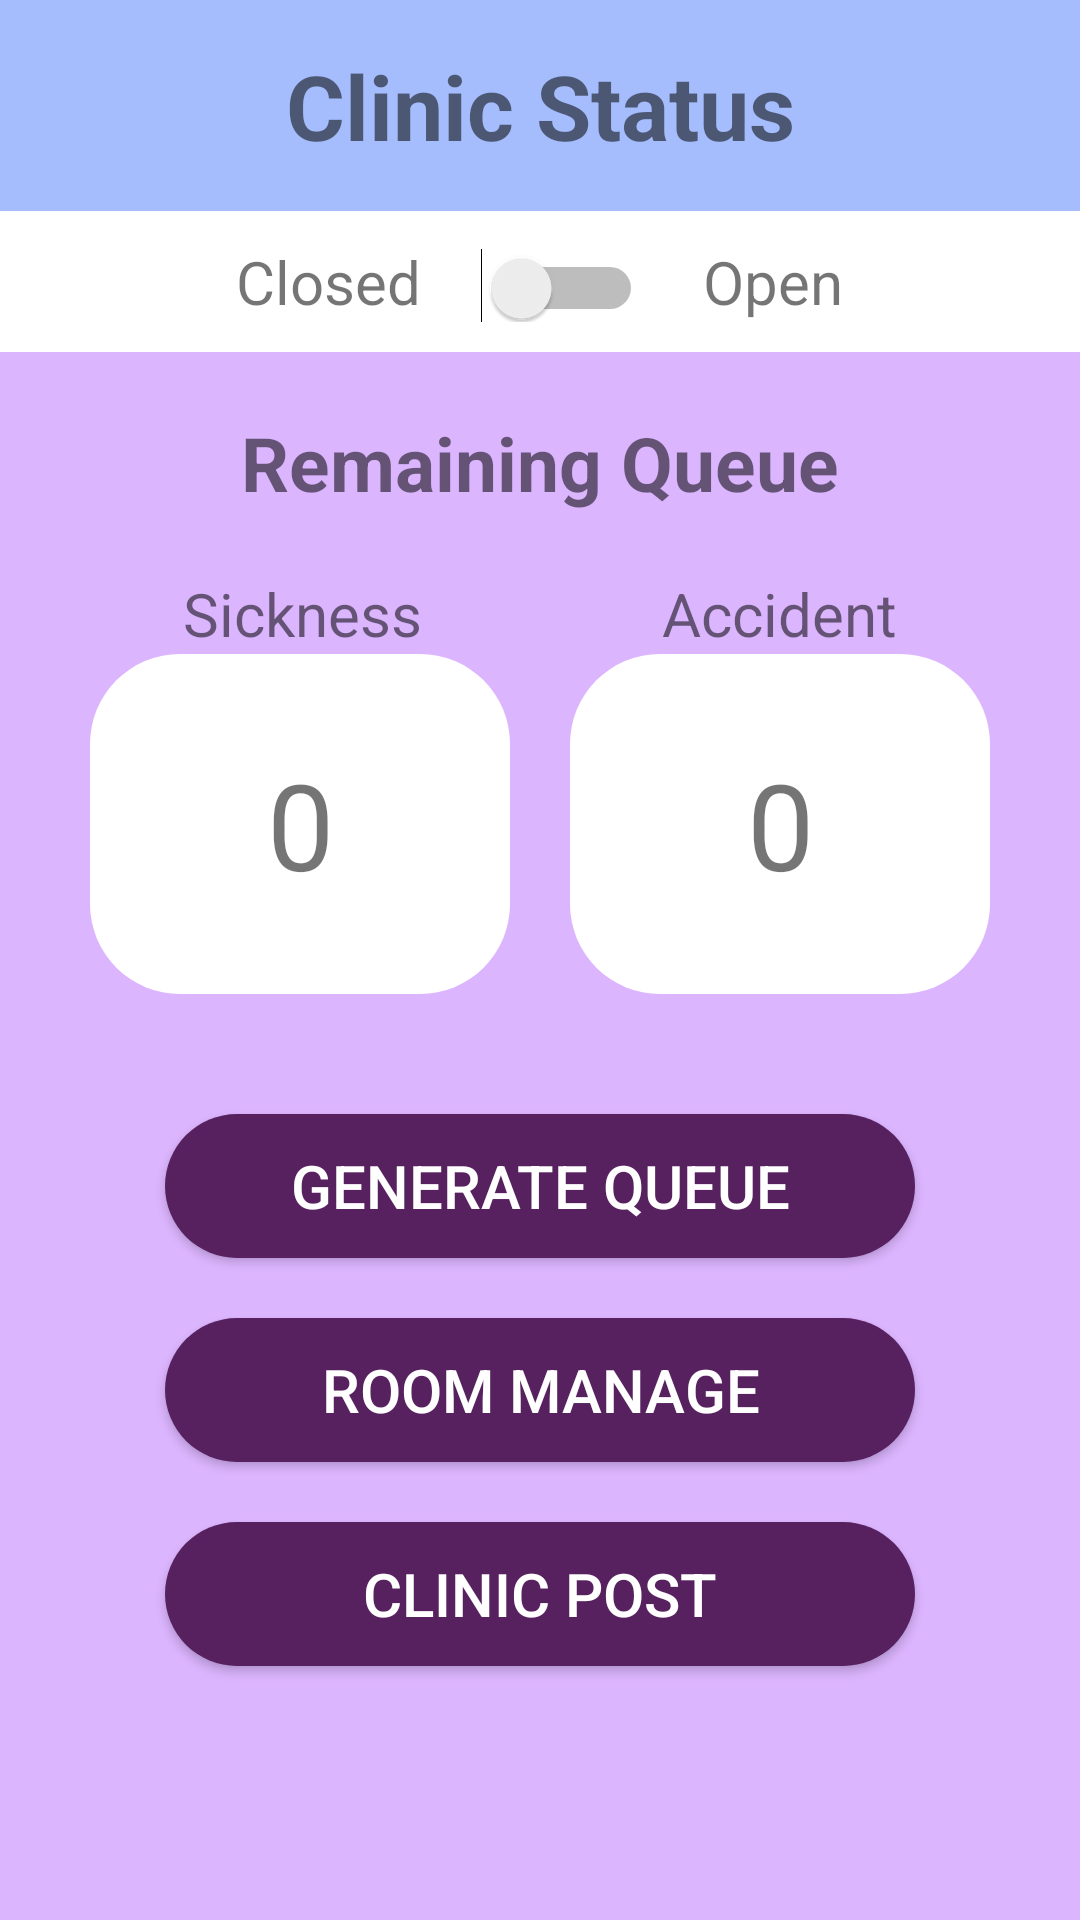

Write the Android layout XML for this screen, with the resource values it uses.
<!-- AndroidManifest.xml: application theme AppTheme -->
<!-- res/layout/activity_manager.xml -->
<?xml version="1.0" encoding="utf-8"?>
<LinearLayout xmlns:android="http://schemas.android.com/apk/res/android"
    xmlns:app="http://schemas.android.com/apk/res-auto"
    xmlns:tools="http://schemas.android.com/tools"
    android:orientation="vertical"
    android:background="@color/colorMain"
    android:layout_width="match_parent"
    android:layout_height="match_parent"
    tools:context=".ManagerActivity">

    <TextView
        android:background="@color/colorAccent"
        android:layout_width="match_parent"
        android:layout_height="wrap_content"
        android:text="Clinic Status"
        android:textStyle="bold"
        android:textSize="30dp"
        android:paddingVertical="15dp"
        android:gravity="center_horizontal"/>

    <LinearLayout
        android:layout_width="match_parent"
        android:layout_height="wrap_content"
        android:gravity="center_horizontal"
        android:background="@color/colorWhite"
        android:paddingVertical="10dp"
        android:orientation="horizontal">

        <TextView
            android:layout_width="wrap_content"
            android:layout_height="wrap_content"
            android:textSize="20dp"
            android:text="Closed"/>


        <Switch
            android:id="@+id/clinic_switch"
            android:layout_marginHorizontal="20dp"
            android:layout_width="wrap_content"
            android:layout_height="wrap_content"
            android:gravity="center"
            android:theme="@style/mySwithch" />

        <TextView
            android:layout_width="wrap_content"
            android:layout_height="wrap_content"
            android:textSize="20dp"
            android:text="Open"/>

    </LinearLayout>

    <LinearLayout
        android:layout_width="match_parent"
        android:layout_height="match_parent"
        android:background="@color/colorMain"
        android:orientation="vertical">

        <TextView
            android:layout_width="wrap_content"
            android:layout_height="wrap_content"
            android:layout_gravity="center_horizontal"
            android:layout_marginTop="20dp"
            android:text="Remaining Queue"
            android:textStyle="bold"
            android:textSize="25dp" />

        <LinearLayout
            android:layout_marginTop="20dp"
            android:gravity="center_horizontal"
            android:layout_width="match_parent"
            android:layout_height="wrap_content"
            android:orientation="horizontal">

            <TextView
                android:layout_marginHorizontal="40dp"
                android:layout_width="wrap_content"
                android:layout_height="wrap_content"
                android:text="Sickness"
                android:textSize="20dp"
                />

            <TextView
                android:layout_marginHorizontal="40dp"
                android:layout_width="wrap_content"
                android:layout_height="wrap_content"
                android:text="Accident"
                android:textSize="20dp"
                />

        </LinearLayout>


        <LinearLayout
            android:layout_width="match_parent"
            android:layout_height="wrap_content"
            android:layout_marginBottom="20dp"
            android:gravity="center"
            android:orientation="horizontal">

            <RelativeLayout
                style="@style/ShowField"
                android:layout_width="140dp"
                android:layout_height="wrap_content"
                android:layout_marginHorizontal="10dp">

                <TextView
                    android:id="@+id/sickCount_txt"
                    android:layout_width="match_parent"
                    android:layout_height="wrap_content"
                    android:gravity="center"
                    android:text="0"
                    android:textSize="40dp" />

            </RelativeLayout>

            <RelativeLayout
                style="@style/ShowField"
                android:layout_width="140dp"
                android:layout_height="wrap_content"
                android:layout_marginHorizontal="10dp">

                <TextView
                    android:id="@+id/acdCount_txt"
                    android:layout_width="match_parent"
                    android:layout_height="wrap_content"
                    android:gravity="center"
                    android:text="0"
                    android:textSize="40dp" />

            </RelativeLayout>

        </LinearLayout>

        <Button
            android:id="@+id/to_gen_btn"
            android:layout_width="250dp"
            android:layout_height="wrap_content"
            android:layout_gravity="center_horizontal"
            android:layout_marginVertical="20dp"
            android:background="@drawable/dark_v_round_button"
            android:text="Generate Queue"
            android:textColor="@color/colorWhite"
            android:textSize="20dp" />

        <Button
            android:id="@+id/room_btn"
            android:layout_width="250dp"
            android:layout_height="wrap_content"
            android:layout_gravity="center_horizontal"
            android:layout_marginBottom="20dp"
            android:background="@drawable/dark_v_round_button"
            android:paddingHorizontal="50dp"
            android:text="Room Manage"
            android:textColor="@color/colorWhite"
            android:textSize="20dp" />

        <Button
            android:id="@+id/manage_btn"
            android:layout_width="250dp"
            android:layout_height="wrap_content"
            android:layout_gravity="center_horizontal"
            android:layout_marginBottom="20dp"
            android:background="@drawable/dark_v_round_button"
            android:text="Clinic Post"
            android:textColor="@color/colorWhite"
            android:textSize="20dp" />


    </LinearLayout>




</LinearLayout>
<!-- resources referenced by this layout -->
<resources>
  <color name="colorAccent">#a5bdfd</color>
  <color name="colorMain">#dcb5ff</color>
  <color name="colorWhite">#FFF</color>
  <!-- drawable dark_v_round_button (drawable) -->
  <?xml version="1.0" encoding="utf-8"?>
  <shape xmlns:android="http://schemas.android.com/apk/res/android">
      <corners android:radius="30dp"/>
      <solid android:color="@color/colorButtony"/>
  </shape>
  <style name="ShowField">
  
          <item name="android:layout_gravity">center_horizontal</item>
          <item name="android:layout_centerHorizontal">true</item>
          <item name="android:paddingTop">30dp</item>
          <item name="android:paddingBottom">30dp</item>
          <item name="android:background">@drawable/white_field</item>
      </style>
  <style name="mySwithch" parent="Theme.AppCompat.Light">
          <item name="colorControlActivated">#3C5</item>
      </style>
  <style name="AppTheme" parent="Theme.AppCompat.Light.DarkActionBar">
          
          <item name="colorPrimary">@color/colorPrimary</item>
          <item name="colorPrimaryDark">@color/colorPrimaryDark</item>
          <item name="colorAccent">@color/colorAccent</item>
      </style>
  <color name="colorButtony">#56215e</color>
  <!-- drawable white_field (drawable) -->
  <?xml version="1.0" encoding="utf-8"?>
  <shape xmlns:android="http://schemas.android.com/apk/res/android">
  <corners android:radius="30dp"/>
  <solid android:color="@color/colorWhite"/>
  </shape>
  <color name="colorPrimary">#77529e</color>
  <color name="colorPrimaryDark">#662299</color>
</resources>
